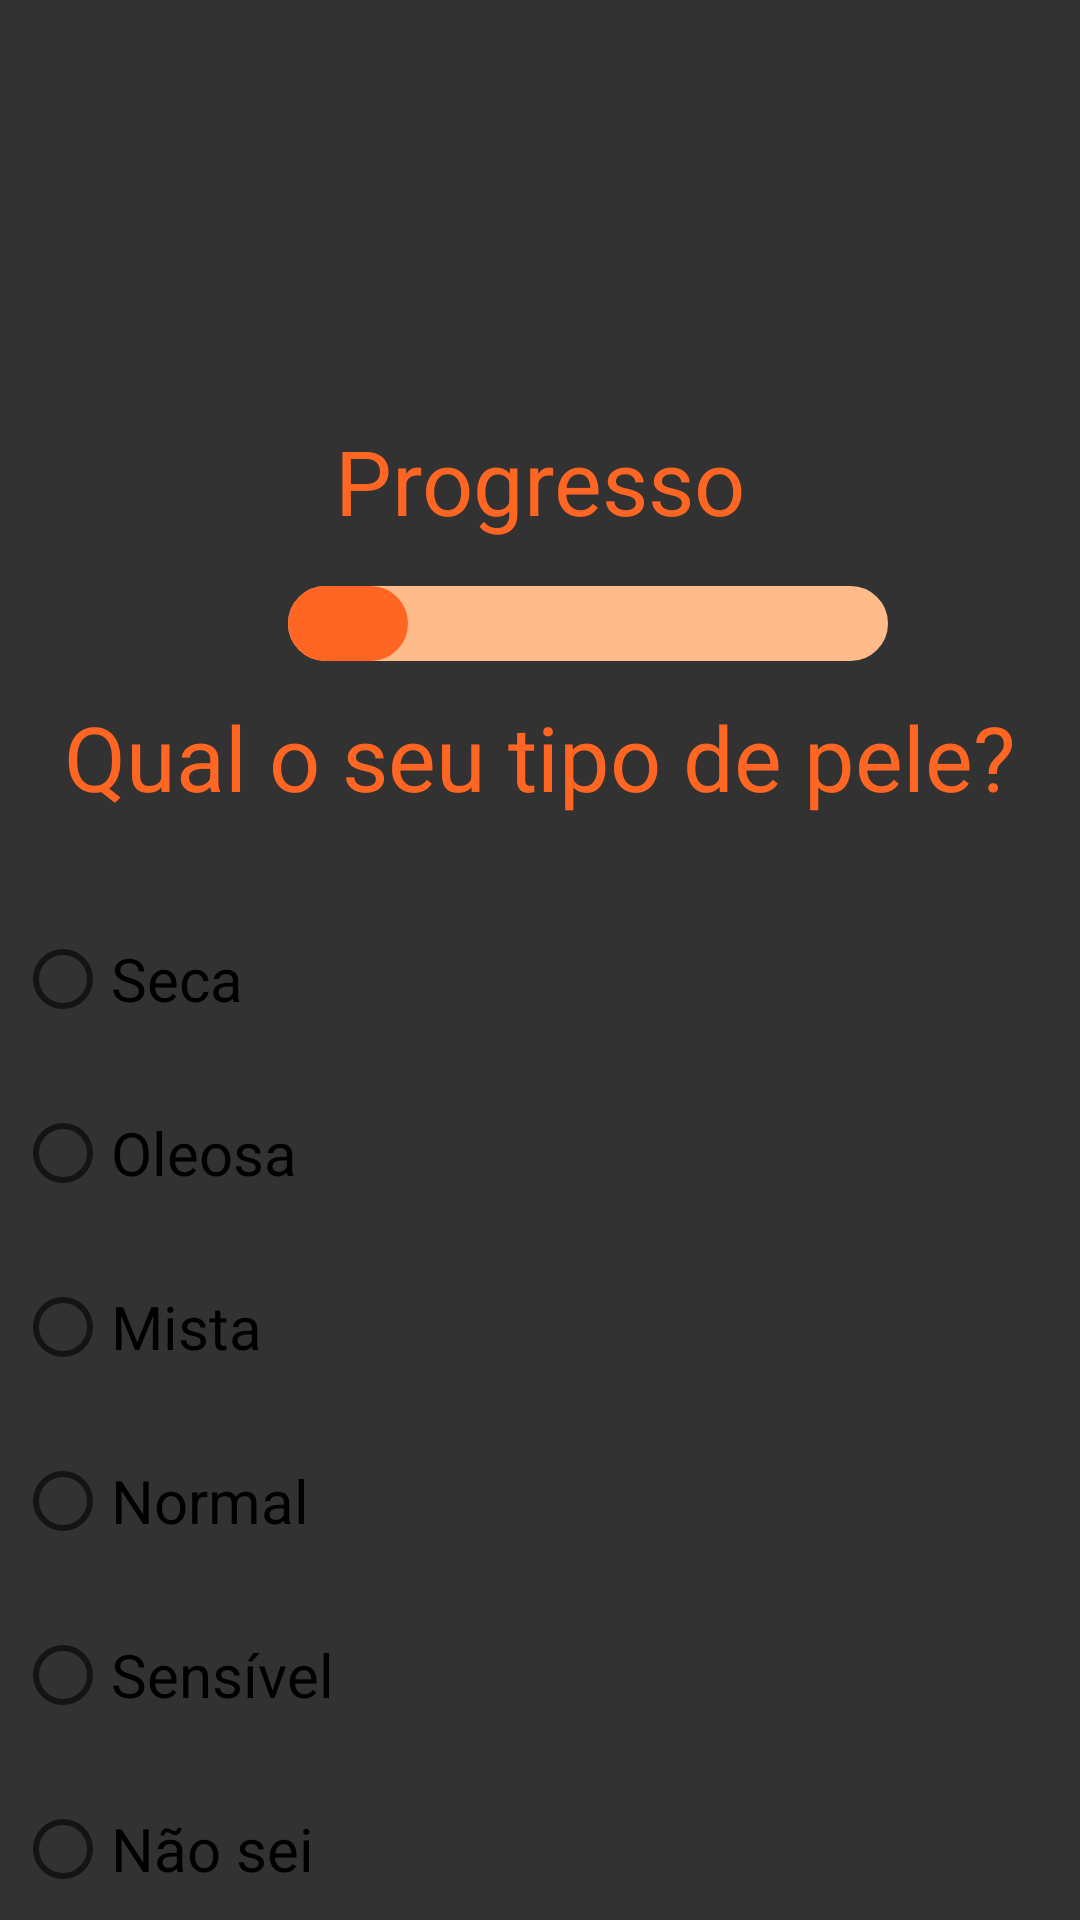

Write the Android layout XML for this screen, with the resource values it uses.
<!-- AndroidManifest.xml: application theme Theme.DermageIbmec -->
<!-- res/layout/activity_quiz_1.xml -->
<?xml version="1.0" encoding="utf-8"?>
<androidx.constraintlayout.widget.ConstraintLayout xmlns:android="http://schemas.android.com/apk/res/android"
    xmlns:app="http://schemas.android.com/apk/res-auto"
    xmlns:tools="http://schemas.android.com/tools"
    android:layout_width="match_parent"
    android:layout_height="match_parent"
    android:background="@color/dark_grey"
    tools:context=".MainActivity">

    <ImageView
        android:id="@+id/imageView"
        android:layout_width="wrap_content"
        android:layout_height="wrap_content"
        android:layout_marginTop="30dp"
        android:minWidth="214dp"
        android:minHeight="77dp"
        app:layout_constraintEnd_toEndOf="parent"
        app:layout_constraintStart_toStartOf="parent"
        app:layout_constraintTop_toTopOf="parent"
        app:srcCompat="@drawable/dermage_logo" />

    <TextView
        android:id="@+id/textProgresso"
        android:layout_width="wrap_content"
        android:layout_height="wrap_content"
        android:layout_marginTop="140dp"
        android:text="Progresso"
        android:textAlignment="center"
        android:textColor="@color/laranja_dermage"
        android:textSize="30dp"
        app:layout_constraintEnd_toEndOf="parent"
        app:layout_constraintStart_toStartOf="parent"
        app:layout_constraintTop_toTopOf="parent" />

    <TextView
        android:id="@+id/imageView3"
        android:layout_width="200dp"
        android:layout_height="25dp"
        android:layout_marginStart="96dp"
        android:layout_marginTop="15dp"
        android:background="@drawable/barra_progresso"
        android:textColor="@color/light_laranja_dermage"
        app:layout_constraintStart_toStartOf="parent"
        app:layout_constraintTop_toBottomOf="@+id/textProgresso" />

    <TextView
        android:id="@+id/imageView4"
        android:layout_width="40dp"
        android:layout_height="25dp"
        android:layout_marginStart="96dp"
        android:layout_marginTop="15dp"
        android:background="@drawable/barra_progresso_escuro"
        android:textColor="@color/laranja_dermage"
        app:layout_constraintStart_toStartOf="parent"
        app:layout_constraintTop_toBottomOf="@+id/textProgresso" />

    <TextView
        android:id="@+id/textView"
        android:layout_width="wrap_content"
        android:layout_height="wrap_content"
        android:layout_marginTop="232dp"
        android:text="Qual o seu tipo de pele?"
        android:textAlignment="center"
        android:textColor="@color/laranja_dermage"
        android:textSize="30dp"
        app:layout_constraintEnd_toEndOf="parent"
        app:layout_constraintStart_toStartOf="parent"
        app:layout_constraintTop_toTopOf="parent" />

    <RadioGroup
        android:id="@+id/radioGroup"
        android:layout_width="350dp"
        android:layout_height="wrap_content"
        android:layout_marginTop="30dp"
        app:layout_constraintEnd_toEndOf="parent"
        app:layout_constraintStart_toStartOf="parent"
        app:layout_constraintTop_toBottomOf="@+id/textView">

        <RadioButton
            android:id="@+id/radioCurta"
            android:layout_width="match_parent"
            android:layout_height="wrap_content"
            android:background="@drawable/bg_rounded"
            android:backgroundTint="@color/light_laranja_dermage"
            android:text="Seca"
            android:textAlignment="textStart"
            android:textSize="20sp"
            app:layout_constraintEnd_toEndOf="parent"
            app:layout_constraintStart_toStartOf="parent" />

        <RadioButton
            android:id="@+id/radioPratica"
            android:layout_width="match_parent"
            android:layout_height="wrap_content"
            android:layout_marginTop="10dp"
            android:background="@drawable/bg_rounded"
            android:backgroundTint="@color/light_laranja_dermage"
            android:text="Oleosa"
            android:textAlignment="textStart"
            android:textSize="20sp"
            app:layout_constraintEnd_toEndOf="parent"
            app:layout_constraintStart_toStartOf="parent" />

        <RadioButton
            android:id="@+id/radioMista"
            android:layout_width="match_parent"
            android:layout_height="wrap_content"
            android:layout_marginTop="10dp"
            android:background="@drawable/bg_rounded"
            android:backgroundTint="@color/light_laranja_dermage"
            android:text="Mista"
            android:textAlignment="textStart"
            android:textSize="20sp"
            app:layout_constraintEnd_toEndOf="parent"
            app:layout_constraintStart_toStartOf="parent" />

        <RadioButton
            android:id="@+id/radioLonga"
            android:layout_width="match_parent"
            android:layout_height="wrap_content"
            android:layout_marginTop="10dp"
            android:background="@drawable/bg_rounded"
            android:backgroundTint="@color/light_laranja_dermage"
            android:text="Normal"
            android:textAlignment="textStart"
            android:textSize="20sp"
            app:layout_constraintEnd_toEndOf="parent"
            app:layout_constraintStart_toStartOf="parent" />
        <RadioButton
            android:id="@+id/radioDepende"
            android:layout_width="match_parent"
            android:layout_height="wrap_content"
            android:layout_marginTop="10dp"
            android:background="@drawable/bg_rounded"
            android:backgroundTint="@color/light_laranja_dermage"
            android:text="Sensível"
            android:textAlignment="textStart"
            android:textSize="20sp"
            app:layout_constraintEnd_toEndOf="parent"
            app:layout_constraintStart_toStartOf="parent" />
        <RadioButton
            android:id="@+id/radioDuvida"
            android:layout_width="match_parent"
            android:layout_height="wrap_content"
            android:layout_marginTop="10dp"
            android:background="@drawable/bg_rounded"
            android:backgroundTint="@color/light_laranja_dermage"
            android:text="Não sei"
            android:textAlignment="textStart"
            android:textSize="20sp"
            app:layout_constraintEnd_toEndOf="parent"
            app:layout_constraintStart_toStartOf="parent" />
    </RadioGroup>

    <Button
        android:id="@+id/botaoVoltar"
        android:layout_width="wrap_content"
        android:layout_height="wrap_content"
        android:layout_marginStart="40dp"
        android:layout_marginTop="30dp"
        android:background="@drawable/bg_rounded"
        android:backgroundTint="@color/laranja_dermage"
        android:text="Voltar"
        android:textAlignment="textStart"
        android:textColor="@color/black"
        android:textSize="20sp"
        app:layout_constraintStart_toStartOf="parent"
        app:layout_constraintTop_toBottomOf="@+id/radioGroup" />

    <Button
        android:id="@+id/botaoAvancar"
        android:layout_width="wrap_content"
        android:layout_height="wrap_content"
        android:layout_marginTop="30dp"
        android:layout_marginEnd="40dp"
        android:background="@drawable/bg_rounded"
        android:backgroundTint="@color/laranja_dermage"
        android:text="Avançar"
        android:textAlignment="textStart"
        android:textColor="@color/black"
        android:textSize="20sp"
        app:layout_constraintEnd_toEndOf="parent"
        app:layout_constraintTop_toBottomOf="@+id/radioGroup" />

</androidx.constraintlayout.widget.ConstraintLayout>
<!-- resources referenced by this layout -->
<resources>
  <color name="black">#FF000000</color>
  <color name="dark_grey">#323232</color>
  <color name="laranja_dermage">#FF6523</color>
  <color name="light_laranja_dermage">#FFBC8A</color>
  <!-- drawable barra_progresso (drawable) -->
  <?xml version="1.0" encoding="utf-8"?>
  <selector xmlns:android="http://schemas.android.com/apk/res/android">
      <item>
          <shape android:shape="rectangle" >
              <solid android:color="@color/light_laranja_dermage"/> 
              <corners android:radius="400dp"/> 
              <stroke  android:color="@color/light_laranja_dermage" android:width="10dp"/> 
              <padding android:bottom="3dp" android:left="3dp" android:right="3dp" android:top="3dp"/>
          </shape>
      </item>
  </selector>
  <!-- drawable barra_progresso_escuro (drawable) -->
  <?xml version="1.0" encoding="utf-8"?>
  <selector xmlns:android="http://schemas.android.com/apk/res/android">
      <item>
          <shape android:shape="rectangle" >
              <solid android:color="@color/laranja_dermage"/> 
              <corners android:radius="400dp"/> 
              <stroke  android:color="@color/laranja_dermage" android:width="10dp"/> 
              <padding android:bottom="3dp" android:left="3dp" android:right="3dp" android:top="3dp"/>
          </shape>
      </item>
  </selector>
  <style name="Theme.DermageIbmec" parent="Theme.MaterialComponents.DayNight.NoActionBar">
          
          <item name="colorPrimary">@color/laranja_dermage</item>
          <item name="colorPrimaryVariant">@color/purple_700</item>
          <item name="colorOnPrimary">@color/white</item>
          
          <item name="colorSecondary">@color/teal_200</item>
          <item name="colorSecondaryVariant">@color/teal_700</item>
          <item name="colorOnSecondary">@color/black</item>
          
          <item name="android:statusBarColor">?attr/colorPrimaryVariant</item>
          
      </style>
  <color name="purple_700">#FF3700B3</color>
  <color name="white">#FFFFFFFF</color>
  <color name="teal_200">#FF03DAC5</color>
  <color name="teal_700">#FF018786</color>
</resources>
